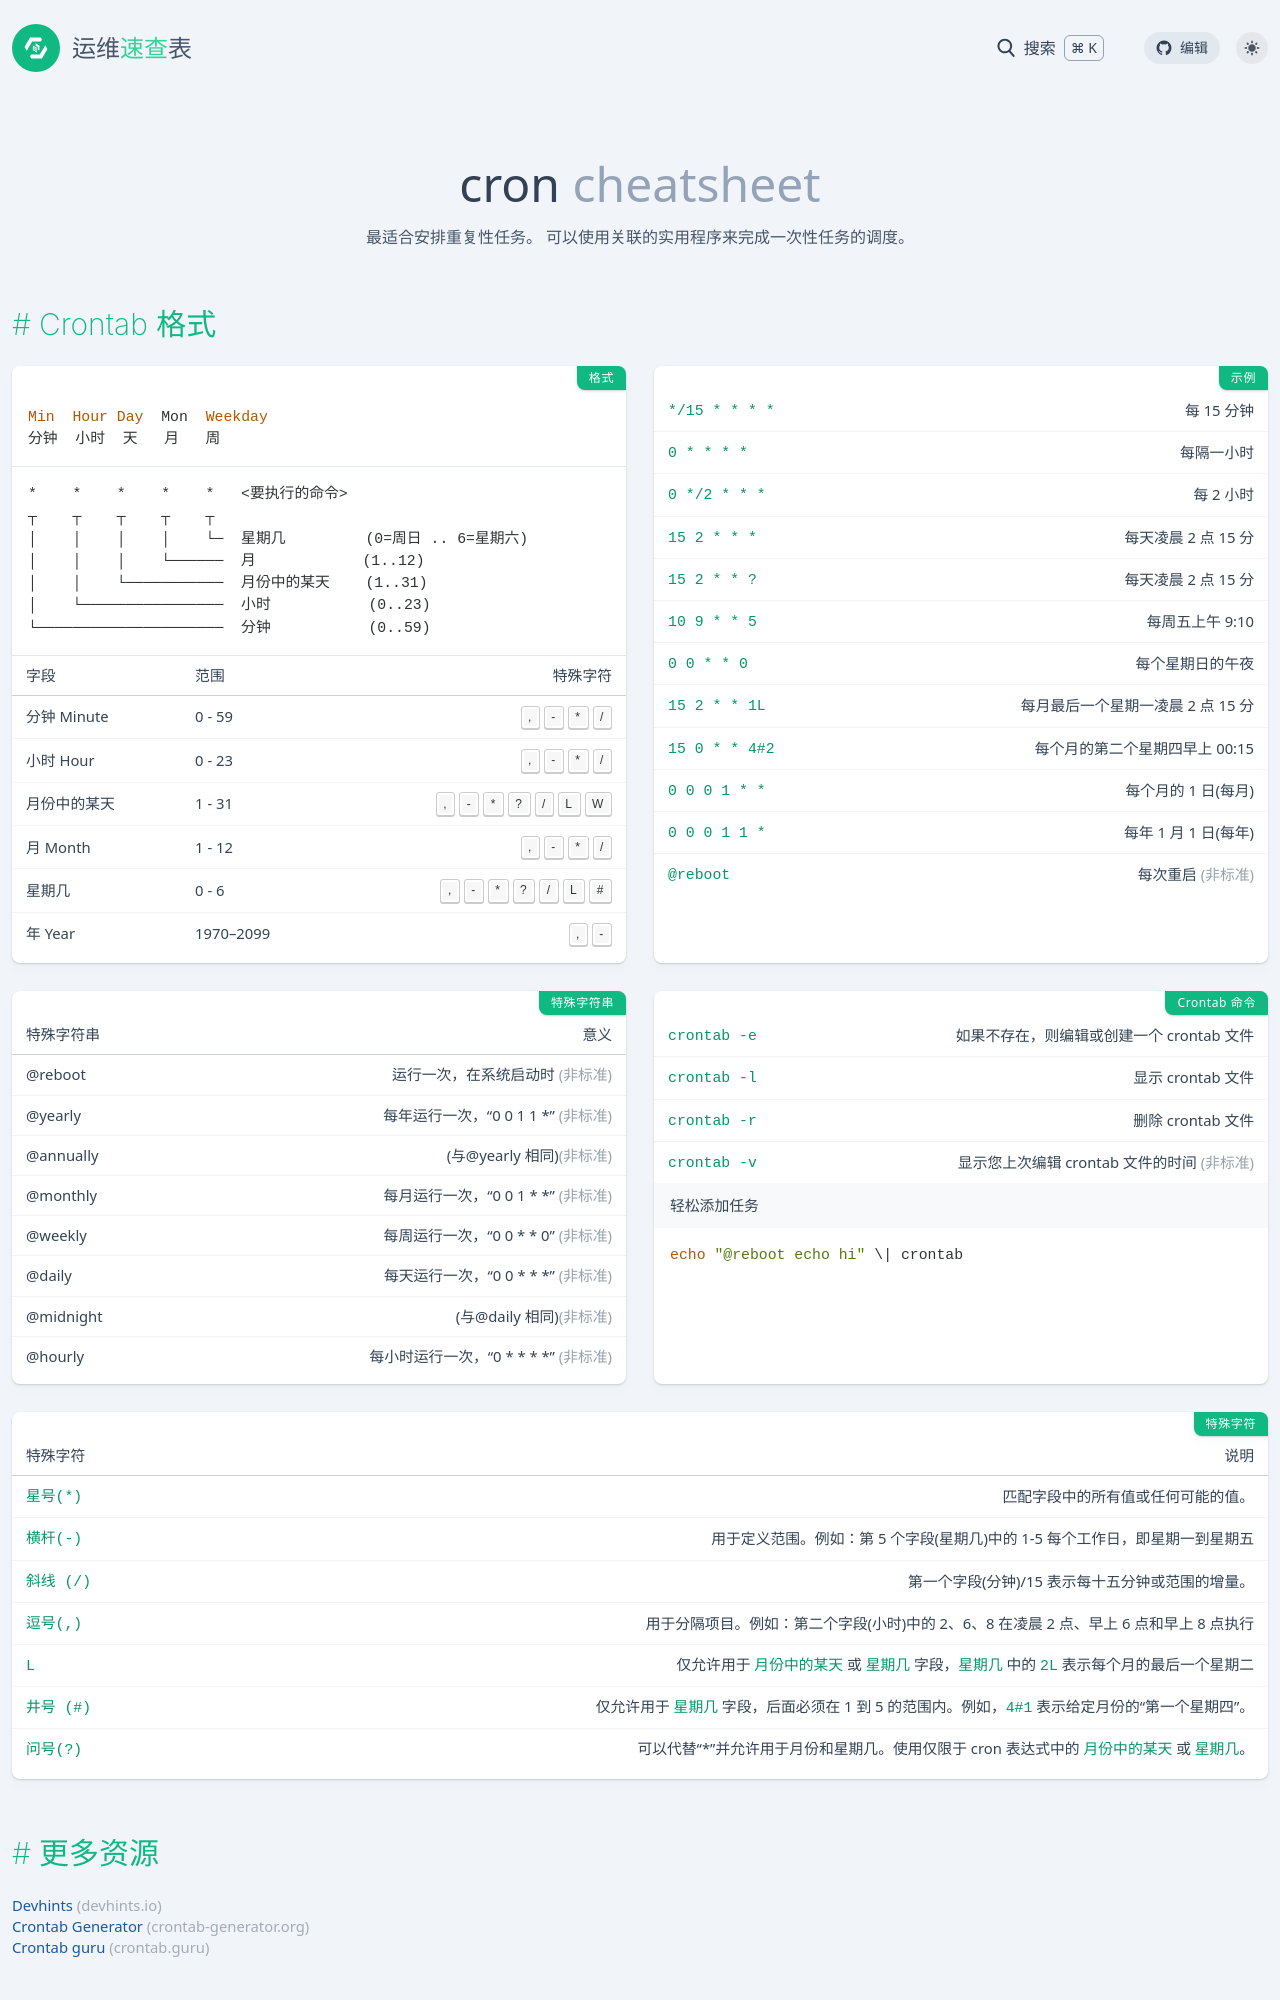

repository: lework/reference · page: cron.html · generator: jekyll

---
title: cron
background: bg-[#6950a1]
tags:
  - schedule
  - crontab
  - time
categories:
  - 命令
date: 2022-12-13 20:46:10
intro: 最适合安排重复性任务。 可以使用关联的实用程序来完成一次性任务的调度。
---


Crontab 格式 {.cols-2}
------

### 格式

```
Min  Hour Day  Mon  Weekday
分钟  小时  天   月   周
```

-------

```bash
*    *    *    *    *   <要执行的命令>
┬    ┬    ┬    ┬    ┬
│    │    │    │    └─  星期几         (0=周日 .. 6=星期六)
│    │    │    └──────  月            (1..12)
│    │    └───────────  月份中的某天    (1..31)
│    └────────────────  小时           (0..23)
└─────────────────────  分钟           (0..59)
```

-------

| 字段          | 范围   | 特殊字符             |
|--------------|--------|--------------------|
| 分钟 Minute   | 0 - 59 | <kbd>,</kbd> <kbd>-</kbd> <kbd>*</kbd> <kbd>/</kbd>
| 小时 Hour     | 0 - 23 | <kbd>,</kbd> <kbd>-</kbd> <kbd>*</kbd> <kbd>/</kbd>
| 月份中的某天   | 1 - 31 | <kbd>,</kbd> <kbd>-</kbd> <kbd>*</kbd> <kbd>?</kbd> <kbd>/</kbd> <kbd>L</kbd> <kbd>W</kbd>
| 月 Month     | 1 - 12 | <kbd>,</kbd> <kbd>-</kbd> <kbd>*</kbd> <kbd>/</kbd>
| 星期几        | 0 - 6  | <kbd>,</kbd> <kbd>-</kbd> <kbd>*</kbd> <kbd>?</kbd> <kbd>/</kbd> <kbd>L</kbd> <kbd>#</kbd>
| 年 Year       | 1970–2099  | <kbd>,</kbd> <kbd>-</kbd>
{.show-header}

### 示例

| Example        | Description            |
|----------------|------------------------|
| `*/15 * * * *` | 每 15 分钟   |
| `0 * * * *`    | 每隔一小时   |
| `0 */2 * * *`  | 每 2 小时   |
| `15 2 * * *`   | 每天凌晨 2 点 15 分   |
| `15 2 * * ?`   | 每天凌晨 2 点 15 分   |
| `10 9 * * 5`   | 每周五上午 9:10   |
| `0 0 * * 0`    | 每个星期日的午夜   |
| `15 2 * * 1L`  | 每月最后一个星期一凌晨 2 点 15 分   |
| `15 0 * * 4#2` | 每个月的第二个星期四早上 00:15   |
| `0 0 0 1 * *`  | 每个月的 1 日(每月)   |
| `0 0 0 1 1 *`  | 每年 1 月 1 日(每年)   |
| `@reboot`      | 每次重启 _(非标准)_   |

### 特殊字符串

| 特殊字符串       | 意义                                            |
|----------------|----------------------------------------------------|
| @reboot        | 运行一次，在系统启动时 _(非标准)_ |
| @yearly        | 每年运行一次，“0 0 1 1 *” _(非标准)_ |
| @annually      | (与@yearly 相同)_(非标准)_ |
| @monthly       | 每月运行一次，“0 0 1 \* \*” _(非标准)_ |
| @weekly        | 每周运行一次，“0 0 \* \* 0” _(非标准)_ |
| @daily         | 每天运行一次，“0 0 \* \* \*” _(非标准)_ |
| @midnight      | (与@daily 相同)_(非标准)_ |
| @hourly        | 每小时运行一次，“0 \* \* \* \*” _(非标准)_ |
{.show-header}

### Crontab 命令

| -            | -                                           |
|--------------|---------------------------------------------|
| `crontab -e` | 如果不存在，则编辑或创建一个 crontab 文件       |
| `crontab -l` | 显示 crontab 文件 |
| `crontab -r` | 删除 crontab 文件 |
| `crontab -v` | 显示您上次编辑 crontab 文件的时间 _(非标准)_ |

轻松添加任务

```bash
echo "@reboot echo hi" \| crontab
```
